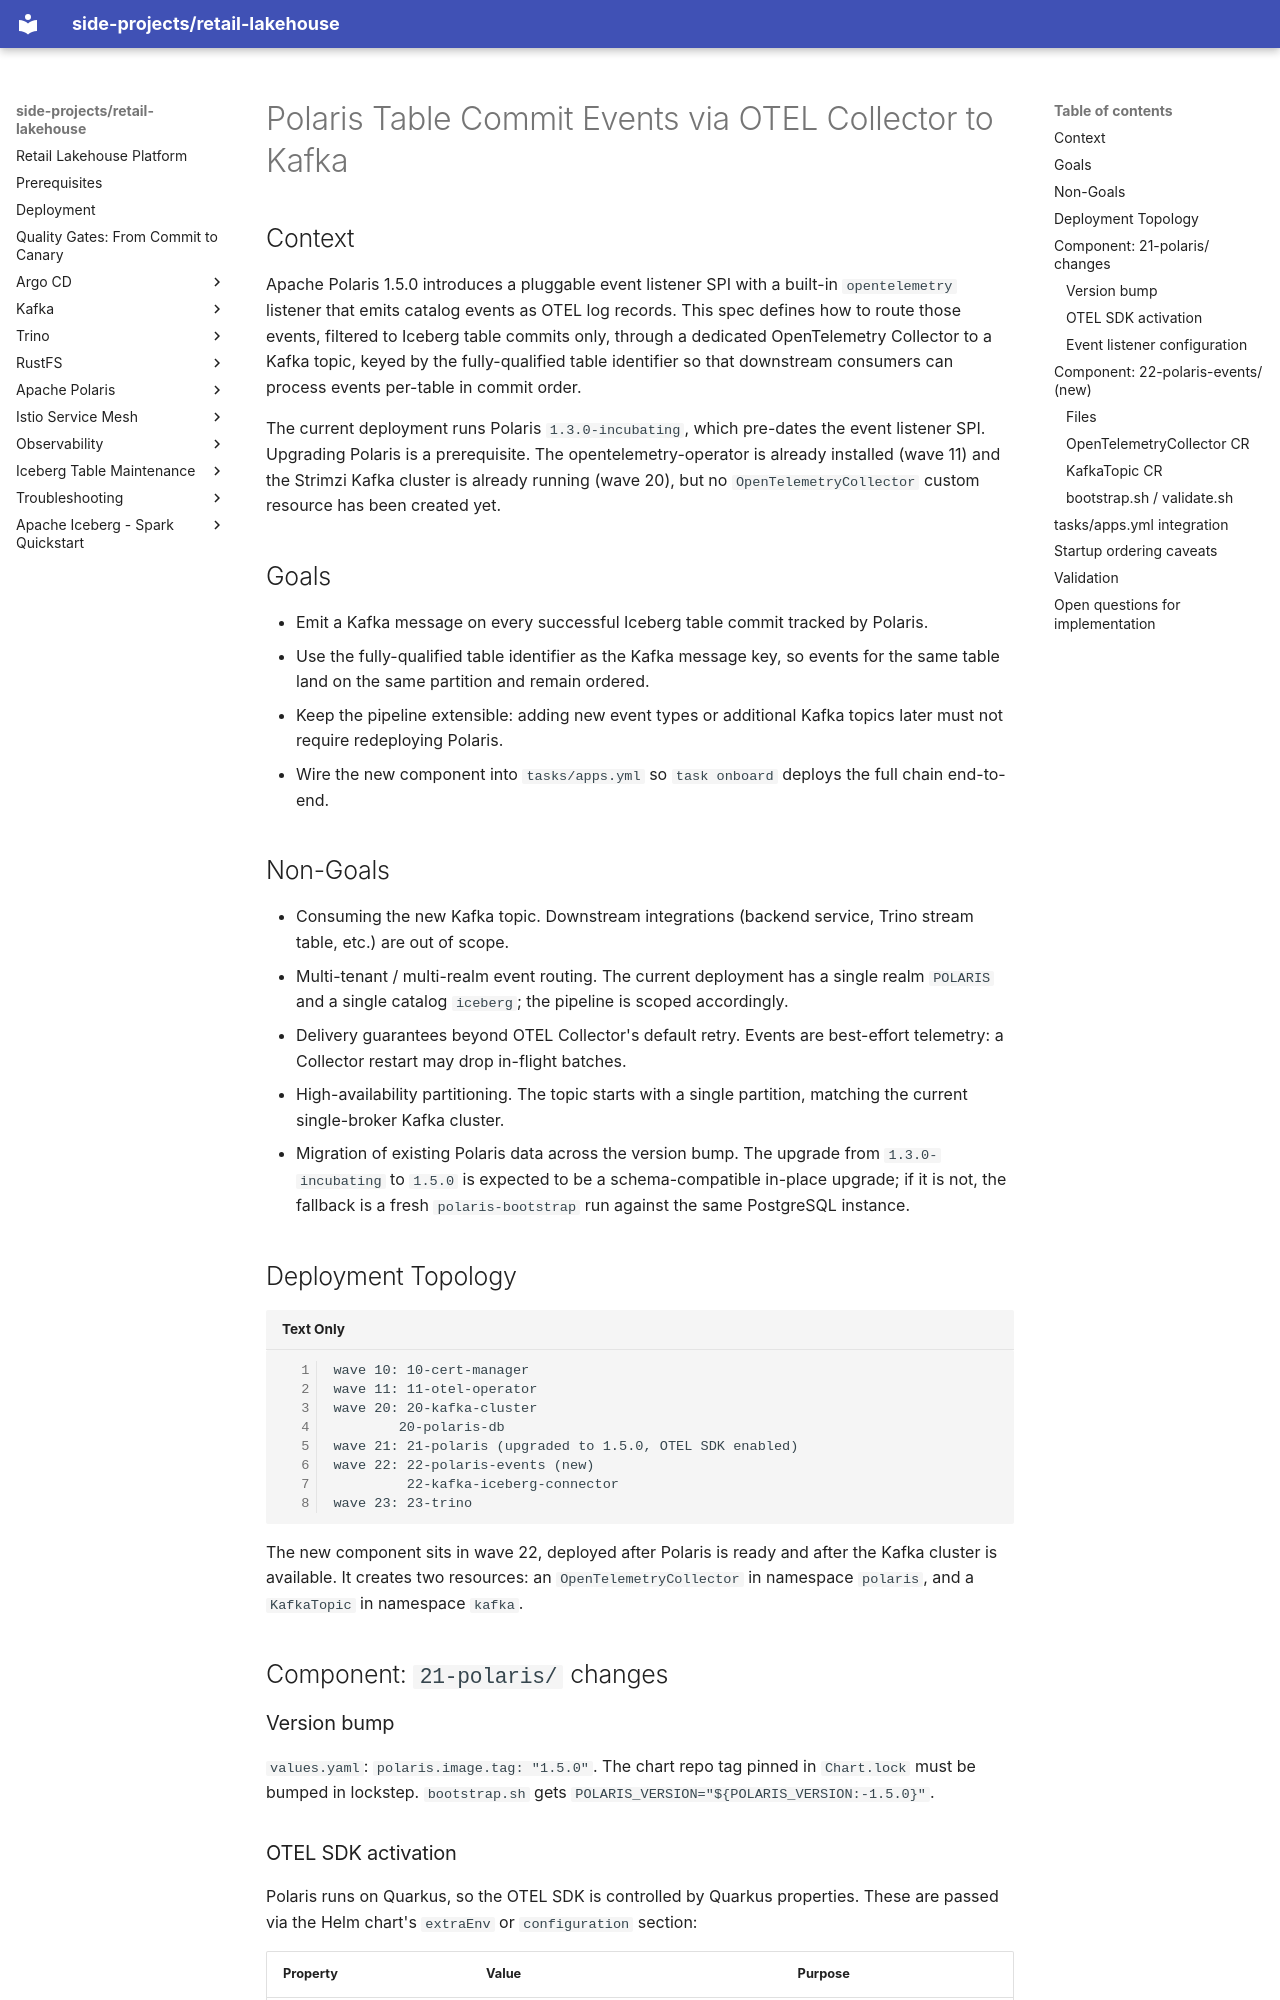

repository: kuanchoulai10/retail-lakehouse · page: superpowers/specs/2026-07-02-polaris-otel-kafka-events-design/index.html · generator: mkdocs

# Polaris Table Commit Events via OTEL Collector to Kafka

## Context

Apache Polaris 1.5.0 introduces a pluggable event listener SPI with a built-in
`opentelemetry` listener that emits catalog events as OTEL log records. This
spec defines how to route those events, filtered to Iceberg table commits
only, through a dedicated OpenTelemetry Collector to a Kafka topic, keyed by
the fully-qualified table identifier so that downstream consumers can process
events per-table in commit order.

The current deployment runs Polaris `1.3.0-incubating`, which pre-dates the
event listener SPI. Upgrading Polaris is a prerequisite. The
opentelemetry-operator is already installed (wave 11) and the Strimzi Kafka
cluster is already running (wave 20), but no `OpenTelemetryCollector` custom
resource has been created yet.

## Goals

- Emit a Kafka message on every successful Iceberg table commit tracked by
  Polaris.
- Use the fully-qualified table identifier as the Kafka message key, so
  events for the same table land on the same partition and remain ordered.
- Keep the pipeline extensible: adding new event types or additional Kafka
  topics later must not require redeploying Polaris.
- Wire the new component into `tasks/apps.yml` so `task onboard` deploys the
  full chain end-to-end.

## Non-Goals

- Consuming the new Kafka topic. Downstream integrations (backend service,
  Trino stream table, etc.) are out of scope.
- Multi-tenant / multi-realm event routing. The current deployment has a
  single realm `POLARIS` and a single catalog `iceberg`; the pipeline is
  scoped accordingly.
- Delivery guarantees beyond OTEL Collector's default retry. Events are
  best-effort telemetry: a Collector restart may drop in-flight batches.
- High-availability partitioning. The topic starts with a single partition,
  matching the current single-broker Kafka cluster.
- Migration of existing Polaris data across the version bump. The upgrade
  from `1.3.0-incubating` to `1.5.0` is expected to be a schema-compatible
  in-place upgrade; if it is not, the fallback is a fresh
  `polaris-bootstrap` run against the same PostgreSQL instance.

## Deployment Topology

```
wave 10: 10-cert-manager
wave 11: 11-otel-operator
wave 20: 20-kafka-cluster
        20-polaris-db
wave 21: 21-polaris (upgraded to 1.5.0, OTEL SDK enabled)
wave 22: 22-polaris-events (new)
         22-kafka-iceberg-connector
wave 23: 23-trino
```

The new component sits in wave 22, deployed after Polaris is ready and after
the Kafka cluster is available. It creates two resources: an
`OpenTelemetryCollector` in namespace `polaris`, and a `KafkaTopic` in
namespace `kafka`.

## Component: `21-polaris/` changes

### Version bump

`values.yaml`: `polaris.image.tag: "1.5.0"`. The chart repo tag pinned in
`Chart.lock` must be bumped in lockstep. `bootstrap.sh` gets
`POLARIS_VERSION="${POLARIS_VERSION:-1.5.0}"`.
